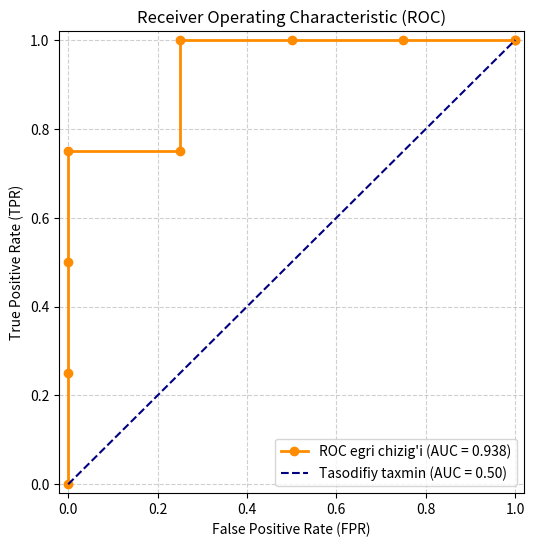

Python code for this plot:
import numpy as np
import sympy as sp
import matplotlib.pyplot as plt

print(f"\n{'='*20} Logistik Regressiya va ROC-AUC {'='*20}")

# 1. Matematik isbotlar (SymPy)
z = sp.symbols('z')
sig = 1 / (1 + sp.exp(-z))
d_sig = sp.diff(sig, z)
assert sp.simplify(d_sig - sig * (1 - sig)) == 0
print("✓ Sigmoid hosilasi isbotlandi: d(sigmoid)/dz = sigmoid * (1 - sigmoid)")

w, x, y, b = sp.symbols('w x y b')
p = 1 / (1 + sp.exp(-(w * x + b)))
loss = -(y * sp.log(p) + (1 - y) * sp.log(1 - p))
dloss_dw = sp.diff(loss, w)
assert sp.simplify(dloss_dw - (p - y) * x) == 0
print("✓ BCE gradienti isbotlandi: dLoss/dw = (p - y) * x")


# 2. Gradient Descent orqali modelni o'qitish
def sigmoid(val):
    return 1 / (1 + np.exp(-val))

x_train = np.array([1, 2, 3, 4, 5, 6, 7, 8], dtype=float)
y_train = np.array([0, 0, 0, 1, 0, 1, 1, 1], dtype=float)

w_log, b_log = 0.0, 0.0
learning_rate = 0.1
epochs = 2000

for _ in range(epochs):
    preds = sigmoid(w_log * x_train + b_log)
    err = preds - y_train
    dw = np.mean(err * x_train)
    db = np.mean(err)
    
    w_log -= learning_rate * dw
    b_log -= learning_rate * db

probabilities = sigmoid(w_log * x_train + b_log)
print(f"\nO'qitilgan parametrlar: w = {w_log:.3f}, b = {b_log:.3f}")
print("Bashorat qilingan ehtimolliklar:", np.round(probabilities, 3))


# 3. ROC egri chizig'ini qurish va AUC hisoblash
# Nuqtalar boshlanishi: (0, 0)
fpr = [0.0]
tpr = [0.0]

thresholds = np.sort(np.unique(probabilities))[::-1]

for t in thresholds:
    binary_preds = (probabilities >= t).astype(int)
    
    tp = np.sum((binary_preds == 1) & (y_train == 1))
    fp = np.sum((binary_preds == 1) & (y_train == 0))
    
    tpr.append(tp / np.sum(y_train == 1))
    fpr.append(fp / np.sum(y_train == 0))

# Nuqtalar oxiri: (1, 1)
fpr.append(1.0)
tpr.append(1.0)

# Trapetsiya qoidasi bo'yicha AUC (x=FPR, y=TPR)
auc_score = np.trapezoid(tpr, fpr)
print(f"Modelning AUC ko'rsatkichi: {auc_score:.4f}")

# 4. ROC grafigini chizish
plt.figure(figsize=(6, 6))
plt.plot(fpr, tpr, marker='o', color='darkorange', lw=2, label=f'ROC egri chizig\'i (AUC = {auc_score:.3f})')
plt.plot([0, 1], [0, 1], color='navy', linestyle='--', label='Tasodifiy taxmin (AUC = 0.50)')
plt.title('Receiver Operating Characteristic (ROC)')
plt.xlabel('False Positive Rate (FPR)')
plt.ylabel('True Positive Rate (TPR)')
plt.xlim([-0.02, 1.02])
plt.ylim([-0.02, 1.02])
plt.grid(True, linestyle="--", alpha=0.6)
plt.legend(loc="lower right")
plt.show()
